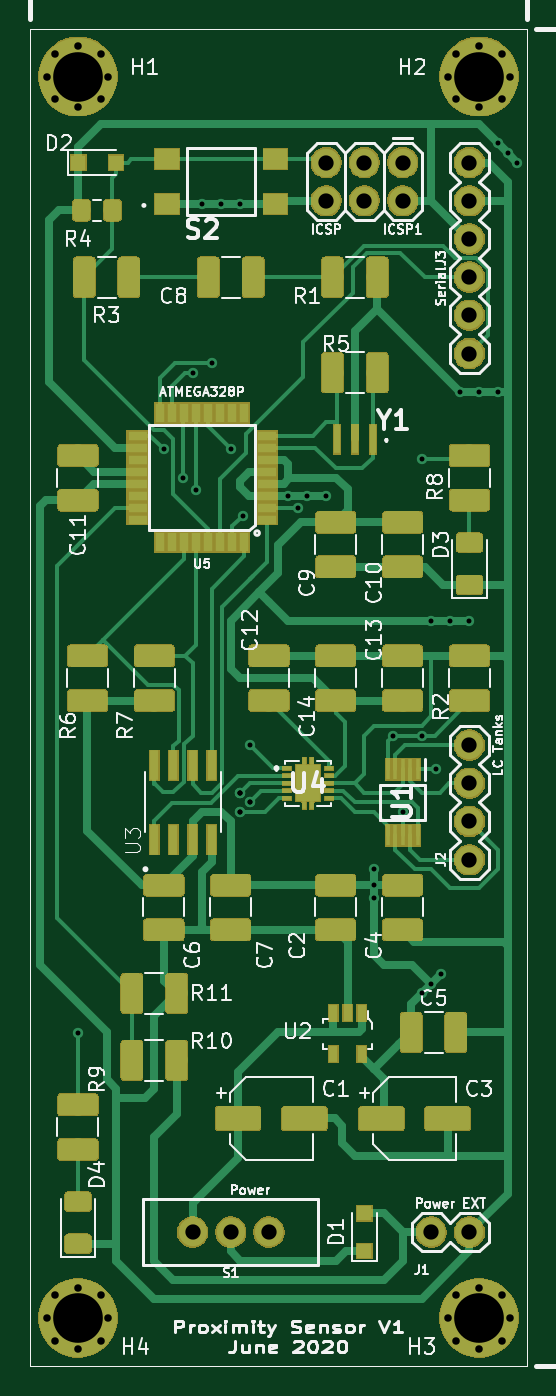
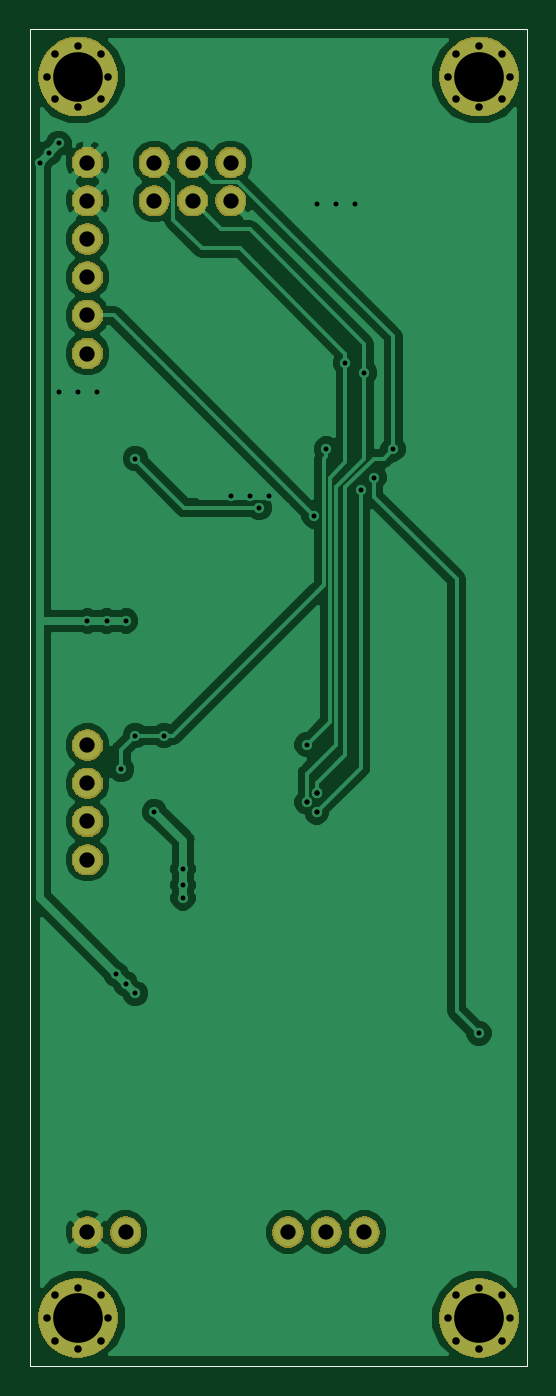
Circuit board: 10 layer files. Board 33.0 x 88.9 mm.
- bottom_copper: ProximityMother_V1-B.Cu.gbr (48309 bytes)
- bottom_mask: ProximityMother_V1-B.Mask.gbr (27132 bytes)
- paste: ProximityMother_V1-B.Paste.gbr (754 bytes)
- bottom_silk: ProximityMother_V1-B.SilkS.gbr (755 bytes)
- outline: ProximityMother_V1-Edge.Cuts.gbr (720 bytes)
- top_copper: ProximityMother_V1-F.Cu.gbr (143587 bytes)
- top_mask: ProximityMother_V1-F.Mask.gbr (91231 bytes)
- paste: ProximityMother_V1-F.Paste.gbr (106667 bytes)
- top_silk: ProximityMother_V1-F.SilkS.gbr (71366 bytes)
- drill: ProximityMother_V1.drl (1632 bytes)

=== bottom_copper: ProximityMother_V1-B.Cu.gbr (48309 bytes, source omitted) ===
=== bottom_mask: ProximityMother_V1-B.Mask.gbr (27132 bytes, source omitted) ===
=== paste: ProximityMother_V1-B.Paste.gbr ===
G04 #@! TF.GenerationSoftware,KiCad,Pcbnew,(5.0.2)-1*
G04 #@! TF.CreationDate,2020-06-25T12:03:09-05:00*
G04 #@! TF.ProjectId,ProximityMother_V1,50726f78-696d-4697-9479-4d6f74686572,V1*
G04 #@! TF.SameCoordinates,Original*
G04 #@! TF.FileFunction,Paste,Bot*
G04 #@! TF.FilePolarity,Positive*
%FSLAX46Y46*%
G04 Gerber Fmt 4.6, Leading zero omitted, Abs format (unit mm)*
G04 Created by KiCad (PCBNEW (5.0.2)-1) date 6/25/2020 12:03:09 PM*
%MOMM*%
%LPD*%
G01*
G04 APERTURE LIST*
%ADD10C,0.025400*%
G04 APERTURE END LIST*
D10*
X83820000Y-160020000D02*
X83820000Y-71120000D01*
X116840000Y-160020000D02*
X83820000Y-160020000D01*
X116840000Y-71120000D02*
X116840000Y-160020000D01*
X83820000Y-71120000D02*
X116840000Y-71120000D01*
M02*

=== bottom_silk: ProximityMother_V1-B.SilkS.gbr ===
G04 #@! TF.GenerationSoftware,KiCad,Pcbnew,(5.0.2)-1*
G04 #@! TF.CreationDate,2020-06-25T12:03:09-05:00*
G04 #@! TF.ProjectId,ProximityMother_V1,50726f78-696d-4697-9479-4d6f74686572,V1*
G04 #@! TF.SameCoordinates,Original*
G04 #@! TF.FileFunction,Legend,Bot*
G04 #@! TF.FilePolarity,Positive*
%FSLAX46Y46*%
G04 Gerber Fmt 4.6, Leading zero omitted, Abs format (unit mm)*
G04 Created by KiCad (PCBNEW (5.0.2)-1) date 6/25/2020 12:03:09 PM*
%MOMM*%
%LPD*%
G01*
G04 APERTURE LIST*
%ADD10C,0.025400*%
G04 APERTURE END LIST*
D10*
X83820000Y-160020000D02*
X83820000Y-71120000D01*
X116840000Y-160020000D02*
X83820000Y-160020000D01*
X116840000Y-71120000D02*
X116840000Y-160020000D01*
X83820000Y-71120000D02*
X116840000Y-71120000D01*
M02*

=== outline: ProximityMother_V1-Edge.Cuts.gbr ===
G04 #@! TF.GenerationSoftware,KiCad,Pcbnew,(5.0.2)-1*
G04 #@! TF.CreationDate,2020-06-25T12:03:09-05:00*
G04 #@! TF.ProjectId,ProximityMother_V1,50726f78-696d-4697-9479-4d6f74686572,V1*
G04 #@! TF.SameCoordinates,Original*
G04 #@! TF.FileFunction,Profile,NP*
%FSLAX46Y46*%
G04 Gerber Fmt 4.6, Leading zero omitted, Abs format (unit mm)*
G04 Created by KiCad (PCBNEW (5.0.2)-1) date 6/25/2020 12:03:09 PM*
%MOMM*%
%LPD*%
G01*
G04 APERTURE LIST*
%ADD10C,0.025400*%
G04 APERTURE END LIST*
D10*
X83820000Y-160020000D02*
X83820000Y-71120000D01*
X116840000Y-160020000D02*
X83820000Y-160020000D01*
X116840000Y-71120000D02*
X116840000Y-160020000D01*
X83820000Y-71120000D02*
X116840000Y-71120000D01*
M02*

=== top_copper: ProximityMother_V1-F.Cu.gbr (143587 bytes, source omitted) ===
=== top_mask: ProximityMother_V1-F.Mask.gbr (91231 bytes, source omitted) ===
=== paste: ProximityMother_V1-F.Paste.gbr (106667 bytes, source omitted) ===
=== top_silk: ProximityMother_V1-F.SilkS.gbr (71366 bytes, source omitted) ===
=== drill: ProximityMother_V1.drl ===
M48
;DRILL file {KiCad (5.0.2)-1} date 6/25/2020 12:03:05 PM
;FORMAT={-:-/ absolute / inch / decimal}
FMAT,2
INCH,TZ
T1C0.0130
T2C0.0197
T3C0.0400
T4C0.1300
%
G90
G05
T1
X3.425Y-5.4295
X3.65Y-3.9
X3.7Y-3.975
X3.725Y-3.7
X3.7343Y-4.0074
X3.75Y-3.2591
X3.775Y-3.675
X3.8Y-3.2591
X3.8247Y-3.9
X3.85Y-3.2591
X3.85Y-4.8
X3.85Y-4.8
X3.85Y-4.8
X3.85Y-4.85
X3.85Y-4.85
X3.8565Y-4.075
X3.875Y-4.6741
X3.875Y-4.825
X3.875Y-4.825
X3.975Y-4.0222
X4.Y-4.0537
X4.025Y-4.0222
X4.075Y-4.0222
X4.2Y-5.
X4.2Y-5.0414
X4.2Y-5.075
X4.25Y-4.65
X4.275Y-4.85
X4.325Y-3.925
X4.325Y-4.65
X4.325Y-5.325
X4.35Y-4.35
X4.35Y-5.3
X4.3616Y-4.7384
X4.375Y-5.275
X4.4Y-4.35
X4.425Y-3.75
X4.45Y-4.35
X4.475Y-3.75
X4.525Y-3.1
X4.525Y-3.75
X4.55Y-3.125
X4.575Y-3.15
T2
X4.395Y-2.925
X4.415Y-2.865
X4.415Y-2.985
X4.475Y-2.845
X4.475Y-3.005
X4.535Y-2.865
X4.535Y-2.985
X4.555Y-2.925
X3.345Y-2.925
X3.365Y-2.865
X3.365Y-2.985
X3.425Y-2.845
X3.425Y-3.005
X3.485Y-2.865
X3.485Y-2.985
X3.505Y-2.925
X3.345Y-6.175
X3.365Y-6.115
X3.365Y-6.235
X3.425Y-6.095
X3.425Y-6.255
X3.485Y-6.115
X3.485Y-6.235
X3.505Y-6.175
X4.395Y-6.175
X4.415Y-6.115
X4.415Y-6.235
X4.475Y-6.095
X4.475Y-6.255
X4.535Y-6.115
X4.535Y-6.235
X4.555Y-6.175
T3
X4.45Y-3.15
X4.45Y-3.25
X4.45Y-3.35
X4.45Y-3.45
X4.45Y-3.55
X4.45Y-3.65
X4.35Y-5.95
X4.45Y-5.95
X3.725Y-5.95
X3.825Y-5.95
X3.925Y-5.95
X4.45Y-4.675
X4.45Y-4.775
X4.45Y-4.875
X4.45Y-4.975
X4.075Y-3.15
X4.075Y-3.25
X4.175Y-3.15
X4.175Y-3.25
X4.275Y-3.15
X4.275Y-3.25
T4
X3.425Y-2.925
X3.425Y-6.175
X4.475Y-6.175
X4.475Y-2.925
T0
M30

